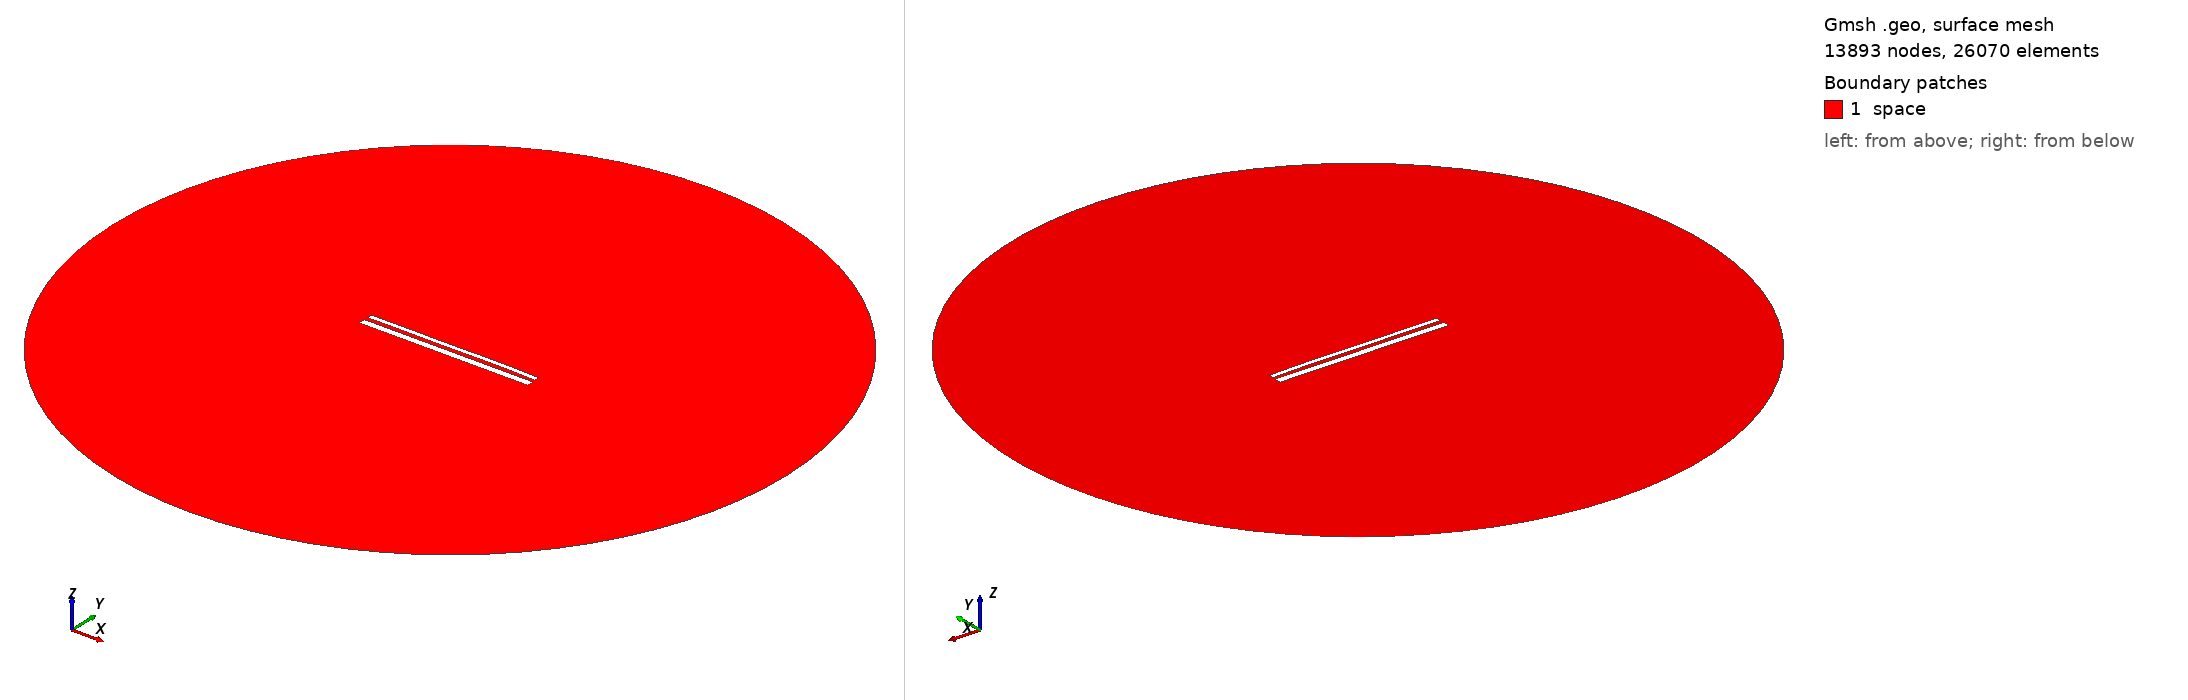

Gmsh geometry script, surface-meshed: 13893 nodes, 26070 surface elements. Boundary patches (legend numbers): 1 space. Left view from above one corner, right view from below the opposite corner. Legend entries are the model's physical surfaces. The drawing asked Gmsh for element sizes between 1% and 20% of the model's largest extent; the script's own settings can give other sizes.

=== 13959.geo (drawn) ===
//---------------------------------------
// Geometry kernel
//---------------------------------------

SetFactory("OpenCASCADE");



//---------------------------------------
// Parameters of the geometry
//---------------------------------------

// Overetch of the upper plate
overetch = 0.5;

// Distance between the plates
distance = 2.0;

// Discretization over the x axis (for the deformation)
nx = 50; 

// Length of the plate
L = 100 - overetch; 

// Number of modes
n = 4; 

// 1st mode coefficient
coeff(1) = -0.075;
beta(1) = 0.596864 * 3.1415926535 / L;

// 2nd mode coefficient
coeff(2) = 0.07499999999999998;
beta(2) = 1.49418 * 3.1415926535 / L;

// 3rd mode coefficient
coeff(3) = -0.075;
beta(3) = 2.50025 * 3.1415926535 / L;

// 4th mode coefficient
coeff(4) = 0.07499999999999998;
beta(4) = 3.49999 * 3.1415926535 / L;



//---------------------------------------
// Upper plate (deformed rectangle)
//---------------------------------------

// Coordiantes of the upper plate
xmin = -50;
xmax = 50 - overetch;

// Height of the upper plate
yheight = 4 - 2 * overetch;

// Indexes of the points
UpperID[] = {};
LowerID[] = {};
LeftID[] = {};
RightID[] = {};

// Point index
p = 1;

// Horizontal edges
For i In {1:nx}
    x = xmin + (i-1)*(xmax - xmin)/(nx-1);

    y_bottom = distance / 2 + overetch;
    For j In {1:n}
        C = (Cosh(beta(j)*L) + Cos(beta(j)*L)) / (Sinh(beta(j)*L) + Sin(beta(j)*L));
        y_bottom  = y_bottom + coeff(j) * (Cosh(beta(j)*(x+50)) - Cos(beta(j)*(x+50)) - C * (Sinh(beta(j)*(x+50)) - Sin(beta(j)*(x+50))));
    EndFor

    y_top = y_bottom + yheight;

    Point(p) = {x, y_top, 0, 1.0};
    UpperID[i] = p;
    p = p + 1;

    Point(p) = {x, y_bottom, 0, 1.0};
    LowerID[i] = p;
    p = p + 1;
EndFor

// Create point lists
UpperPts[] = {}; LowerPts[] = {};
For i In {1:nx}
  UpperPts[] += {UpperID[i]};
  LowerPts[] += {LowerID[i]};
EndFor

// Build splines
Spline(1) = {UpperPts[]};
Spline(2) = {LowerPts[]};
Line(3) = {LowerPts[nx-1], UpperPts[nx-1]};
Line(4) = {LowerPts[0], UpperPts[0]};

// Build the plane surface
Curve Loop(1) = {2, 3, -1, -4};
Plane Surface(1) = {1};



//---------------------------------------
// Lower plate (rectangle)
//---------------------------------------

// Vertices
Point(1001) = {-50, -1, 0, 1.0};
Point(1002) = { 50, -1, 0, 1.0};
Point(1003) = { 50,  -5, 0, 1.0};
Point(1004) = {-50,  -5, 0, 1.0};

// Edges
Line(5) = {1001, 1002};
Line(6) = {1002, 1003};
Line(7) = {1003, 1004};
Line(8) = {1004, 1001};

// Plane surface
Line Loop(2) = {5, 6, 7, 8};
Plane Surface(2) = {2}; 



//---------------------------------------
// Outer (fictious) boundary
//---------------------------------------

// Points
Point(1005) = {0, 0, 0};       // Center
Point(1006) = {200, 0, 0};     // Start point
Point(1007) = {0, 200, 0};     // 90 degrees
Point(1008) = {-200, 0, 0};    // 180 degrees
Point(1009) = {0, -200, 0};    // 270 degrees

// Circle arcs (each needs start, center, end)
Circle(9) = {1006, 1005, 1007};
Circle(10) = {1007, 1005, 1008};
Circle(11) = {1008, 1005, 1009};
Circle(12) = {1009, 1005, 1006};

// Plane surface for the entire domain
Curve Loop(3) = {9, 10, 11, 12};
Surface(3) = {3};

// Subtract the plates from the whole domain to obtain the actual domain where we want to solve the equations
BooleanDifference{ Surface{3}; Delete; }{ Surface{1}; Surface{2}; Delete; }




//---------------------------------------
// Transfinite Lines/Curves
//---------------------------------------

// Set the number of points on the boundaries
r = 7;

// Plates
Transfinite Curve {1, 2} = 50*r Using Progression 1;
Transfinite Curve {3, 4} = 2*r Using Progression 1;
Transfinite Line {5, 7} = 50*r Using Progression 1;
Transfinite Line {6, 8} = 2*r Using Progression 1;

// Outer boundary
Transfinite Line {9, 10, 11, 12} = 20 Using Progression 1;



//---------------------------------------
// Physical groups
//---------------------------------------                

// Physical curves (boundaries)
Physical Line("force_segment", 10) = {2};
Physical Line("upper_plate", 11) = {1, 3, 4};
Physical Line("lower_plate", 12) = {5, 6, 7, 8};
Physical Line("boundary", 20) = {9, 10, 11, 12};

// Physical Surfaces
Physical Surface("space", 30) = {3};



//---------------------------------------
// 6. Generate the Mesh
//---------------------------------------

// 2D mesh generation
Mesh 2;
